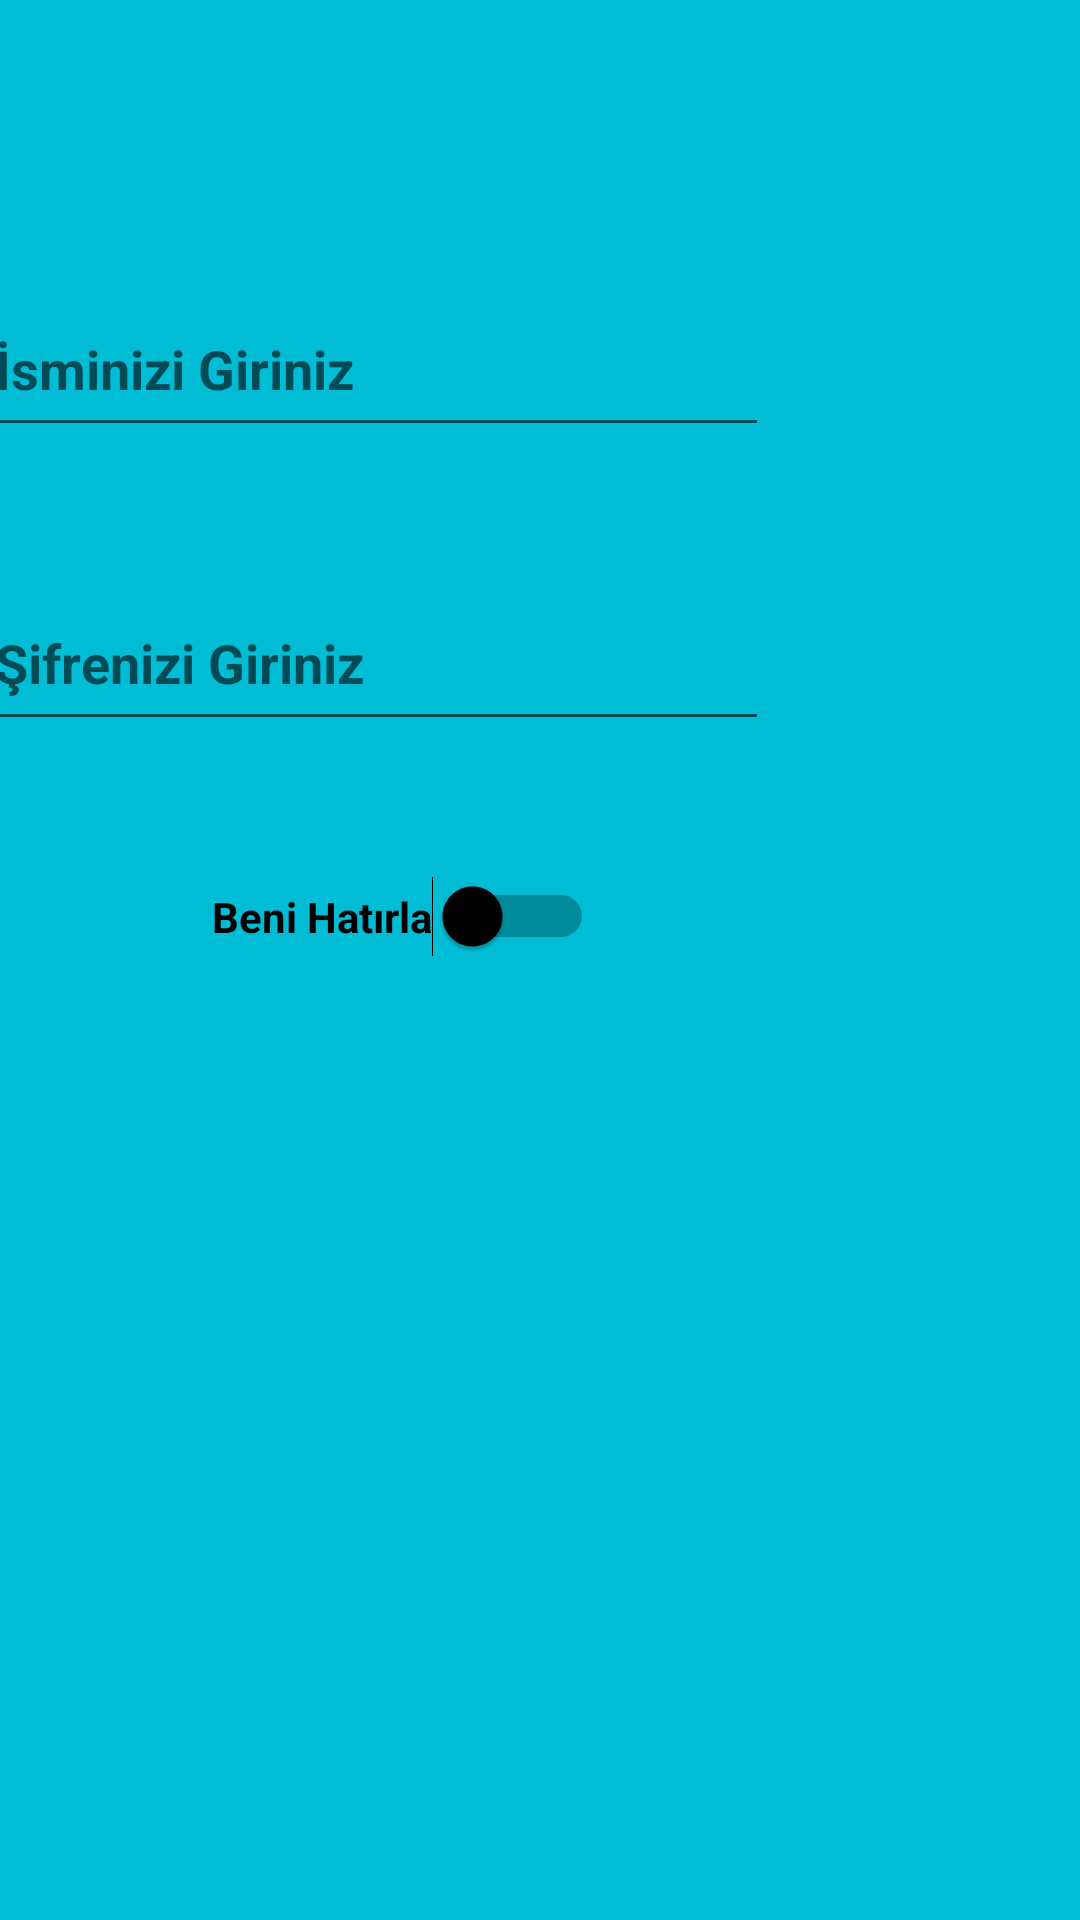

Produce the Android XML layout that renders to this screen, including the resource entries it uses.
<!-- AndroidManifest.xml: application theme Theme.Finalodevi -->
<!-- res/layout/activity_main.xml -->
<?xml version="1.0" encoding="utf-8"?>
<androidx.constraintlayout.widget.ConstraintLayout xmlns:android="http://schemas.android.com/apk/res/android"
    xmlns:app="http://schemas.android.com/apk/res-auto"
    xmlns:tools="http://schemas.android.com/tools"
    android:layout_width="match_parent"
    android:layout_height="match_parent"
    android:background="#00bcd4"
    tools:context=".MainActivity">


    <EditText
        android:id="@+id/girisAd"
        android:layout_width="262dp"
        android:layout_height="55dp"
        android:layout_marginTop="94dp"
        android:layout_marginEnd="104dp"
        android:ems="10"
        android:hint="İsminizi Giriniz"
        android:inputType="textPersonName"
        android:textStyle="bold"
        app:layout_constraintEnd_toEndOf="parent"
        app:layout_constraintTop_toTopOf="parent" />

    <EditText
        android:id="@+id/girisSoyad"
        android:layout_width="262dp"
        android:layout_height="55dp"
        android:layout_marginTop="43dp"
        android:layout_marginEnd="104dp"
        android:ems="10"
        android:hint="Şifrenizi Giriniz"
        android:inputType="number"
        android:textStyle="bold"
        app:layout_constraintEnd_toEndOf="parent"
        app:layout_constraintTop_toBottomOf="@+id/girisAd" />

    <Switch
        android:id="@+id/sw1"
        android:layout_width="wrap_content"
        android:layout_height="wrap_content"
        android:layout_marginTop="45dp"
        android:layout_marginEnd="162dp"
        android:inputType="number"
        android:text="Beni Hatırla"
        android:textStyle="bold"
        android:thumbTint="@color/black"
        app:layout_constraintEnd_toEndOf="parent"
        app:layout_constraintTop_toBottomOf="@+id/girisSoyad" />

    <ProgressBar
        android:id="@+id/progressBar2"
        style="?android:attr/progressBarStyle"
        android:layout_width="wrap_content"
        android:layout_height="wrap_content"
        android:layout_marginTop="55dp"
        android:layout_marginEnd="188dp"
        android:visibility="invisible"
        app:layout_constraintEnd_toEndOf="parent"
        app:layout_constraintTop_toBottomOf="@+id/sw1" />

</androidx.constraintlayout.widget.ConstraintLayout>
<!-- resources referenced by this layout -->
<resources>
  <style name="Theme.Finalodevi" parent="Theme.MaterialComponents.DayNight.NoActionBar">
          
          <item name="colorPrimary">@color/purple_500</item>
          <item name="colorPrimaryVariant">@color/purple_700</item>
          <item name="colorOnPrimary">@color/white</item>
          
          <item name="colorSecondary">@color/teal_200</item>
          <item name="colorSecondaryVariant">@color/teal_700</item>
          <item name="colorOnSecondary">@color/black</item>
          
          <item name="android:statusBarColor">?attr/colorPrimaryVariant</item>
          
      </style>
  <!-- not gathered from this repository: default colours our renderer supplied (Android Studio template values) -->
  <color name="purple_500">#FF6200EE</color>
  <color name="purple_700">#FF3700B3</color>
  <color name="teal_200">#FF03DAC5</color>
  <color name="teal_700">#FF018786</color>
  <color name="black">#FF000000</color>
  <color name="white">#FFFFFFFF</color>
</resources>
